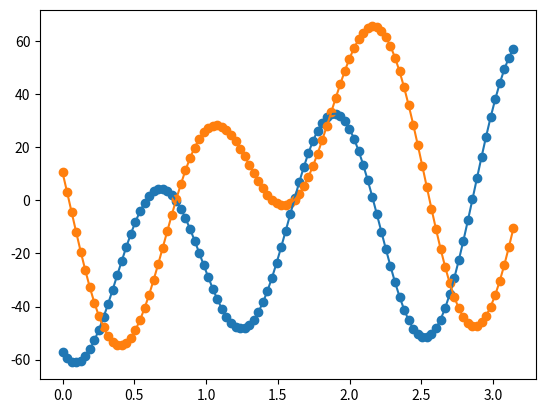
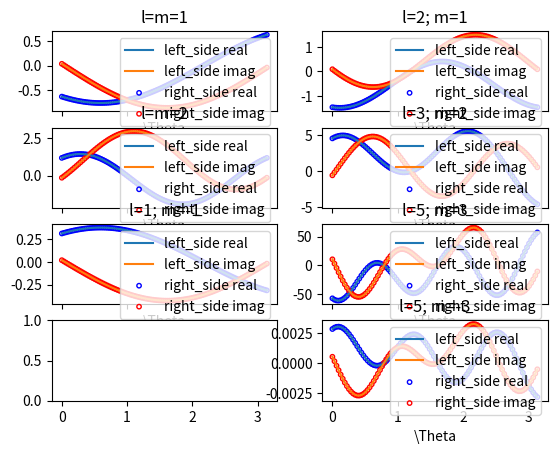

Generate these figures, in order, with matplotlib:
import scipy
import scipy.special
import math
import numpy as np
import matplotlib as mpl
import matplotlib.pyplot as plt

def left_side(l,m,x, theta0,alpha=math.pi/2,Phi=0):
    result = []
    for x_ in x:
        cos_t = np.cos(theta0) * np.cos(x_) - np.sin(theta0) * np.sin(x_) * np.cos(Phi)
        sin_t = np.sqrt(1-cos_t*cos_t)
        eiphi = np.exp(complex(0,1)*alpha) / sin_t * complex(np.sin(theta0)*np.cos(x_)+np.cos(theta0)*np.sin(x_)*np.cos(Phi),np.sin(x_)*np.sin(Phi))
        res = scipy.special.lpmv(m,l,cos_t) * pow(eiphi,m)
        if m%2 == 0:
          result.append(res)
        else:
          result.append(-res)
    return result
  
def right_side11(x,theta0):
    ct0 = np.cos(theta0)
    st0 = np.sin(theta0)
    factors = [(0.5-0.5*ct0),st0,-(0.5+0.5*ct0)]
    res = []
    for i in x:
        arg = np.cos(i)
        res_ = 0
        for m_ in range(-1,2):
            res_ += factors[m_+1] * scipy.special.lpmv(m_,1,arg)
        res.append(res_)
    return res

def right_side21(x,theta0):
    ct0h = np.cos(theta0/2)
    st0h = np.sin(theta0/2)
    ct0h2 = ct0h * ct0h
    st0h2 = st0h * st0h
    ct0h3 = ct0h2 * ct0h
    st0h3 = st0h2 * st0h
    factors = [ct0h*st0h3,
               (3*ct0h2*st0h2-st0h3*st0h),
               6*(ct0h3*st0h-ct0h*st0h3),
               -ct0h3*ct0h-3*ct0h2*st0h2,
               -ct0h3*st0h]
    res = []
    for i in x:
        arg = np.cos(i)
        res_ = 0
        for m_ in range(-2,3):
            res_ += factors[m_+2] * scipy.special.lpmv(m_,2,arg)
        res.append(res_)
    return res

def right_side_abs(l,m,x,theta0,alpha=math.pi/2):
    factors2 = []
    for m_ in range(-l,l+1):
        temp = C_coef(l,m,m_,theta0,math.pi/2)
        #To account for the sign change in even legendre polynomials
        if (m%2 == 0):
            if (m_%2) != 0:
                temp = -temp.real
            else:
                temp = temp.real
        else:
            if (m_%2) != 0:
                temp = -temp.imag
            else:
                temp = temp.imag
        factors2.append(temp)
    res = []
    for i in x:
        arg = np.cos(i)
        res_ = 0
        for m_ in range(-l,l+1):
            factor_ = factors2[m_+l]
            res_ += factor_ * scipy.special.lpmv(m_,l,arg)
        res.append(res_)
    return res
  
def right_side_complex(l,m,Theta,theta0,alpha=math.pi/2,Phi=0):
    factors2 = []
    for m_ in range(-l,l+1):
        temp = C_coef(l,m,m_,theta0,alpha)
        #To account for the sign change in even legendre polynomials
        if (m_%2) != 0:
            temp = -temp
        factors2.append(temp)
    res = []
    for i in Theta:
        arg = np.cos(i)
        res_ = 0
        for m_ in range(-l,l+1):
            factor_ = factors2[m_+l]
            res_ += factor_ * scipy.special.lpmv(m_,l,arg) * np.exp(complex(0,1)*m_*Phi)
        res.append(res_)
    return res

def C_coef(l,m,m_,theta0,alpha=math.pi/2):
    factor1 = np.exp(complex(0,1)*m*alpha) 
    factor1 = round(factor1.real, 10) + round(factor1.imag, 10) * 1j
    factor2 = scipy.special.factorial(l-m_)/scipy.special.factorial(l-m)
    factor3 = 0
    rhos = []
    for rho in range(max(0,m_-m),min(l-m,l+m_)+1):
        temp = pow(-1,rho) * scipy.special.binom(l-m,rho) * scipy.special.binom(l+m,l+m_-rho)
        temp *= pow(np.cos(theta0/2),2*l-m+m_-2*rho)
        temp *= pow(np.sin(theta0/2),m-m_+2*rho)
        factor3 += temp
        rhos.append(rho)
    return factor1 * factor2 * factor3 #/ correction_negative

def alpha_coef(l,m,m_,theta0, alpha):
  st0 = np.sin(theta0/2)
  ct0 = np.cos(theta0/2)
  if m > l or m_ > l:
    return 0
  #special case for m_ = 0
  if m_ == 0:
    part1 = np.cos(m*alpha) * scipy.special.factorial(l) / scipy.special.factorial(l-m) \
      * pow(ct0,2*l)
    sum = 0
    for rho in range(l-m+1):
      sum += pow(-1,rho) * scipy.special.binom(l-m,rho) * scipy.special.binom(l+m,l-rho) \
        * pow(st0/ct0,m+2*rho)
    return part1 * sum
  else:
    part1 = np.cos(m*alpha) * scipy.special.factorial(l-m_) / scipy.special.factorial(l-m)
    if part1 == 0:
      return 0.0
    sum = 0
    #print("lower limit:" +str(max(0,-m-m_,-m+m_)) + " upper limit: " + str(min(l-m, l-m_, l+m_)+1))
    for rho in range(0, l-m+1):
      f0 = scipy.special.binom(l-m,rho)
      f1 = scipy.special.binom(l+m,m+m_+rho)
      f2 = scipy.special.binom(l+m,m-m_+rho)
      if f1 != 0 and f2 != 0:
        q1 = pow(st0,m+m_+2*rho) * pow(ct0,2*l-m-2*rho-m_)
        q2 = pow(st0,m-m_+2*rho) * pow(ct0,2*l-m-2*rho+m_)
        if q1 != 0 and q2 != 0:
          s = (pow(-1,m_) * f1 * q1 + f2 * q2)
        elif q1 != 0:
          s = (pow(-1,m_) * f1 * q1)
        elif q2 != 0:
          s = f2*q2
        else:
          s = 0
      elif f1 == 0:
        temp = m-m_+2*rho
        if temp < 0 and st0 == 0:
          q2 = 0
        else:
          q2 = pow(st0,m-m_+2*rho) * pow(ct0,2*l-m-2*rho+m_)
        s = f2 * q2
      elif f2 == 0:
        q1 = pow(st0,m+m_+2*rho) * pow(ct0,2*l-m-2*rho-m_)
        s = pow(-1,m_) * f1 * q1
      else:
        s = 0
      sum += pow(-1,rho) * f0 * s
  return part1 * sum

def alpha_bar_coef(l,m,m_,theta0, alpha):
  if l-m < 0:
    return 0
  st0 = np.sin(theta0/2)
  ct0 = np.cos(theta0/2)
  #special case for m_ = 0
  if m_ == 0:
    part1 = np.sin(m*alpha) * scipy.special.factorial(l) / scipy.special.factorial(l-m) \
      * pow(ct0,2*l)
    sum = 0
    for rho in range(l-m+1):
      sum += pow(-1,rho) * scipy.special.binom(l-m,rho) * scipy.special.binom(l+m,l-rho) \
        * pow(st0/ct0,m+2*rho)
    return part1 * sum
  else:
    part1 = np.sin(m*alpha) * scipy.special.factorial(l-m_) / scipy.special.factorial(l-m)
    if part1 == 0:
      return 0.0
    sum = 0
    #print("lower limit:" +str(max(0,-m-m_,-m+m_)) + " upper limit: " + str(min(l-m, l-m_, l+m_)+1))
    for rho in range(0, l-m+1):
      f0 = scipy.special.binom(l-m,rho)
      f1 = scipy.special.binom(l+m,m+m_+rho)
      f2 = scipy.special.binom(l+m,m-m_+rho)
      if f1 != 0 and f2 != 0:
        q1 = pow(st0,m+m_+2*rho) * pow(ct0,2*l-m-2*rho-m_)
        q2 = pow(st0,m-m_+2*rho) * pow(ct0,2*l-m-2*rho+m_)
        if q1 != 0 and q2 != 0:
          s = (pow(-1,m_) * f1 * q1 + f2 * q2)
        elif q1 != 0:
          s = (pow(-1,m_) * f1 * q1)
        elif q2 != 0:
          s = f2*q2
        else:
          s = 0
      elif f1 == 0:
        q2 = pow(st0,m-m_+2*rho) * pow(ct0,2*l-m-2*rho+m_)
        s = f2 * q2
      elif f2 == 0:
        q1 = pow(st0,m+m_+2*rho) * pow(ct0,2*l-m-2*rho-m_)
        s = pow(-1,m_) * f1 * q1
      else:
        s = 0
      sum += pow(-1,rho) * f0 * s
  return part1 * sum

def beta_coef(l,m,m_,theta0, alpha):
  if l-m < 0:
    return 0
  if m_ == 0:
    return 0.0
  if m == 0:
    return 0.0
  st0 = np.sin(theta0/2)
  ct0 = np.cos(theta0/2)
  part1 = np.sin(m*alpha) * scipy.special.factorial(l-m_) / scipy.special.factorial(l-m)
  if part1 == 0:
    return 0.0
  sum = 0
  #print("lower limit:" +str(max(0,-m-m_,-m+m_)) + " upper limit: " + str(min(l-m, l-m_, l+m_)+1))
  for rho in range(0, l-m+1):
    f0 = scipy.special.binom(l-m,rho)
    f1 = scipy.special.binom(l+m,m+m_+rho)
    f2 = scipy.special.binom(l+m,m-m_+rho)
    if f1 != 0 and f2 != 0:
      q1 = pow(st0,m+m_+2*rho) * pow(ct0,2*l-m-2*rho-m_)
      q2 = pow(st0,m-m_+2*rho) * pow(ct0,2*l-m-2*rho+m_)
      if q1 != 0 and q2 != 0:
        s = (pow(-1,m_) * f1 * q1 - f2 * q2)
      elif q1 != 0:
        s = (pow(-1,m_) * f1 * q1)
      elif q2 != 0:
        s = -f2*q2
      else:
        s = 0
    elif f1 == 0:
      q2 = pow(st0,m-m_+2*rho) * pow(ct0,2*l-m-2*rho+m_)
      s = -f2 * q2
    elif f2 == 0:
      q1 = pow(st0,m+m_+2*rho) * pow(ct0,2*l-m-2*rho-m_)
      s = pow(-1,m_) * f1 * q1
    else:
      s = 0
    sum += pow(-1,rho) * f0 * s
  return part1 * sum

def beta_bar_coef(l,m,m_,theta0, alpha):
  if l-m < 0:
    return 0
  if m_ == 0:
    return 0.0
  st0 = np.sin(theta0/2)
  ct0 = np.cos(theta0/2)
  part1 = np.cos(m*alpha) * scipy.special.factorial(l-m_) / scipy.special.factorial(l-m)
  if part1 == 0:
    return 0.0
  sum = 0
  #print("lower limit:" +str(max(0,-m-m_,-m+m_)) + " upper limit: " + str(min(l-m, l-m_, l+m_)+1))
  for rho in range(0, l-m+1):
    f0 = scipy.special.binom(l-m,rho)
    f1 = scipy.special.binom(l+m,m+m_+rho)
    f2 = scipy.special.binom(l+m,m-m_+rho)
    if f1 != 0 and f2 != 0:
      q1 = pow(st0,m+m_+2*rho) * pow(ct0,2*l-m-2*rho-m_)
      q2 = pow(st0,m-m_+2*rho) * pow(ct0,2*l-m-2*rho+m_)
      if q1 != 0 and q2 != 0:
        s = (pow(-1,m_+1) * f1 * q1 + f2 * q2)
      elif q1 != 0:
        s = (pow(-1,m_+1) * f1 * q1)
      elif q2 != 0:
        s = f2*q2
      else:
        s = 0
    elif f1 == 0:
      q2 = pow(st0,m-m_+2*rho) * pow(ct0,2*l-m-2*rho+m_)
      s = f2 * q2
    elif f2 == 0:
      q1 = pow(st0,m+m_+2*rho) * pow(ct0,2*l-m-2*rho-m_)
      s = pow(-1,m_+1) * f1 * q1
    else:
      s = 0
    sum += pow(-1,rho) * f0 * s
  return part1 * sum
  
def right_side_44_real(l,m,Theta,theta0,alpha=math.pi/2,Phi=0):
    factors2 = []
    for m_ in range(0,l+1):
        temp = float(alpha_coef(l,m,m_,theta0,alpha))
        temp2 = float(beta_coef(l,m,m_,theta0,alpha))
        #To account for the sign change in even legendre polynomials
        if (m_%2) != 0:
            temp = -temp
            temp2 = -temp2
        factors2.append(temp * np.cos(m_*Phi) + temp2 * np.sin(m_*Phi))
    res = []
    for i in Theta:
        arg = np.cos(i)
        res_ = 0
        for m_ in range(0,l+1):
            factor_ = factors2[m_]
            res_ += factor_ * scipy.special.lpmv(m_,l,arg)
        res.append(res_)
    return res
  
def right_side_44_imag(l,m,Theta,theta0,alpha=math.pi/2,Phi=0):
    factors2 = []
    for m_ in range(0,l+1):
        temp = float(alpha_bar_coef(l,m,m_,theta0,alpha))
        temp2 = float(beta_bar_coef(l,m,m_,theta0,alpha))
        #To account for the sign change in even legendre polynomials
        if (m_%2) != 0:
            temp = -temp
            temp2 = -temp2
        factors2.append(temp * np.cos(m_*Phi) + temp2 * np.sin(m_*Phi))
    res = []
    for i in Theta:
        arg = np.cos(i)
        res_ = 0
        for m_ in range(0,l+1):
            factor_ = factors2[m_]
            res_ += factor_ * scipy.special.lpmv(m_,l,arg)
        res.append(res_)
    return res  

def test():
  import random
  random.seed()
  theta0 = random.random()*math.pi
  alpha = random.random()*2*math.pi
  Phi = random.random()*2*math.pi
  #print(theta0)
  #print(alpha)
  #print(Phi)
  
  l=5
  m=3
  Theta = np.linspace(0,math.pi,100)
  
  result_43_right_side = right_side_complex(l,m,Theta,theta0,alpha,Phi)
  result_43_right_sider=[]
  result_43_right_sidei=[]
  for i in result_43_right_side:
    result_43_right_sider.append(i.real)
    result_43_right_sidei.append(i.imag)
  result_44_right_side_real = right_side_44_real(l,m,Theta,theta0,alpha,Phi)
  result_44_right_side_imag = right_side_44_imag(l,m,Theta,theta0,alpha,Phi)
  
  
  plt.plot(Theta,result_43_right_sider)
  plt.plot(Theta,result_43_right_sidei)
  plt.scatter(Theta,result_44_right_side_real)
  plt.scatter(Theta,result_44_right_side_imag)
  plt.show()
  
  
  print("We tested 43 and 44")
  
  x = np.linspace(0,math.pi,100)
  y_1 = left_side(1,1,x,theta0,alpha,Phi)
  y_1r = []
  y_1c = []
  for i in y_1:
    y_1r.append(i.real)
    y_1c.append(i.imag)
  y_2 = right_side_complex(1,1,x,theta0,alpha,Phi)
  y_2r = []
  y_2c = []
  for i in y_2:
    y_2r.append(i.real)
    y_2c.append(i.imag)
    
  y_3 = left_side(2,1,x,theta0)
  y_3 = left_side(2,1,x,theta0,alpha,Phi)
  y_3r = []
  y_3c = []
  for i in y_3:
    y_3r.append(i.real)
    y_3c.append(i.imag)
  #y_4 = right_side21(x,theta0)
  y_4 = right_side_complex(2,1,x,theta0,alpha,Phi)
  y_4r = []
  y_4c = []
  for i in y_4:
    y_4r.append(i.real)
    y_4c.append(i.imag)
  
  y_5 = left_side(2,2,x,theta0,alpha,Phi)
  y_5r = []
  y_5c = []
  for i in y_5:
    y_5r.append(i.real)
    y_5c.append(i.imag)
  y_6 = right_side_complex(2,2,x,theta0,alpha,Phi)
  y_6r = []
  y_6c = []
  for i in y_6:
    y_6r.append(i.real)
    y_6c.append(i.imag)
    
  y_7 = left_side(3,2,x,theta0,alpha,Phi)
  y_7r = []
  y_7c = []
  for i in y_7:
    y_7r.append(i.real)
    y_7c.append(i.imag)
  y_8 = right_side_complex(3,2,x,theta0,alpha,Phi)
  y_8r = []
  y_8c = []
  for i in y_8:
    y_8r.append(i.real)
    y_8c.append(i.imag)
  
  y_9 = left_side(5,3,x,theta0,alpha,Phi)
  y_9r = []
  y_9c = []
  for i in y_9:
    y_9r.append(i.real)
    y_9c.append(i.imag)
  y_10 = right_side_complex(5,3,x,theta0,alpha,Phi)
  y_10r = []
  y_10c = []
  for i in y_10:
    y_10r.append(i.real)
    y_10c.append(i.imag)
    
  y_11 = left_side(5,-3,x,theta0,alpha,Phi)
  y_11r = []
  y_11c = []
  for i in y_11:
    y_11r.append(i.real)
    y_11c.append(i.imag)
  y_12 = right_side_complex(5,-3,x,theta0,alpha,Phi)
  y_12r = []
  y_12c = []
  for i in y_12:
    y_12r.append(i.real)
    y_12c.append(i.imag)
  
  y_m1 = left_side(1,-1,x,theta0,alpha,Phi)
  y_m1r = []
  y_m1c = []
  for i in y_m1:
    y_m1r.append(i.real)
    y_m1c.append(i.imag)
  #y_2 = right_side11(x,theta0)
  y_m2 = right_side_complex(1,-1,x,theta0,alpha,Phi)
  y_m2r = []
  y_m2c = []
  for i in y_m2:
    y_m2r.append(i.real)
    y_m2c.append(i.imag)
  
  fig, axs = plt.subplots(4,2,sharex=True)
  
  axs[2,0].plot(x,y_m1r,'-',label="left_side real")
  axs[2,0].plot(x,y_m1c,'-',label="left_side imag")
  #axs[0,0].plot(x,y_2,'-',label="right_side")
  axs[2,0].scatter(x,y_m2r,s=10,facecolors='none',edgecolors='b',label="right_side real")
  axs[2,0].scatter(x,y_m2c,s=10,facecolors='none',edgecolors='r',label="right_side imag")
  axs[2,0].legend(loc='upper right')
  axs[2,0].set_title('l=1; m=-1')
  axs[2,0].set(xlabel=r'\Theta')
  
  axs[0,0].plot(x,y_1r,'-',label="left_side real")
  axs[0,0].plot(x,y_1c,'-',label="left_side imag")
  #axs[0,0].plot(x,y_2,'-',label="right_side")
  axs[0,0].scatter(x,y_2r,s=10,facecolors='none',edgecolors='b',label="right_side real")
  axs[0,0].scatter(x,y_2c,s=10,facecolors='none',edgecolors='r',label="right_side imag")
  axs[0,0].legend(loc='upper right')
  axs[0,0].set_title('l=m=1')
  axs[0,0].set(xlabel=r'\Theta')
  
  axs[0,1].plot(x,y_3r,'-',label="left_side real")
  axs[0,1].plot(x,y_3c,'-',label="left_side imag")
  #axs[0,1].plot(x,y_4,'-',label="right_side")
  axs[0,1].scatter(x,y_4r,s=10,facecolors='none',edgecolors='b',label="right_side real")
  axs[0,1].scatter(x,y_4c,s=10,facecolors='none',edgecolors='r',label="right_side imag")
  axs[0,1].legend(loc='upper right')
  axs[0,1].set_title('l=2; m=1')
  axs[0,1].set(xlabel=r'\Theta')
  
  axs[1,0].plot(x,y_5r,'-',label="left_side real")
  axs[1,0].plot(x,y_5c,'-',label="left_side imag")
  axs[1,0].scatter(x,y_6r,s=10,facecolors='none',edgecolors='b',label="right_side real")
  axs[1,0].scatter(x,y_6c,s=10,facecolors='none',edgecolors='r',label="right_side imag")
  axs[1,0].legend(loc='upper right')
  axs[1,0].set_title('l=m=2')
  axs[1,0].set(xlabel=r'\Theta')
  
  axs[1,1].plot(x,y_7r,'-',label="left_side real")
  axs[1,1].plot(x,y_7c,'-',label="left_side imag")
  axs[1,1].scatter(x,y_8r,s=10,facecolors='none',edgecolors='b',label="right_side real")
  axs[1,1].scatter(x,y_8c,s=10,facecolors='none',edgecolors='r',label="right_side imag")
  axs[1,1].legend(loc='upper right')
  axs[1,1].set_title('l=3; m=2')
  axs[1,1].set(xlabel=r'\Theta')
  
  axs[2,1].plot(x,y_9r,'-',label="left_side real")
  axs[2,1].plot(x,y_9c,'-',label="left_side imag")
  axs[2,1].scatter(x,y_10r,s=10,facecolors='none',edgecolors='b',label="right_side real")
  axs[2,1].scatter(x,y_10c,s=10,facecolors='none',edgecolors='r',label="right_side imag")
  axs[2,1].legend(loc='upper right')
  axs[2,1].set_title('l=5; m=3')
  axs[2,1].set(xlabel=r'\Theta')
  
  axs[3,1].plot(x,y_11r,'-',label="left_side real")
  axs[3,1].plot(x,y_11c,'-',label="left_side imag")
  axs[3,1].scatter(x,y_12r,s=10,facecolors='none',edgecolors='b',label="right_side real")
  axs[3,1].scatter(x,y_12c,s=10,facecolors='none',edgecolors='r',label="right_side imag")
  axs[3,1].legend(loc='upper right')
  axs[3,1].set_title('l=5; m=-3')
  axs[3,1].set(xlabel=r'\Theta')
  plt.show()
  
  
  print("tada")

if __name__ == "__main__":
  test()